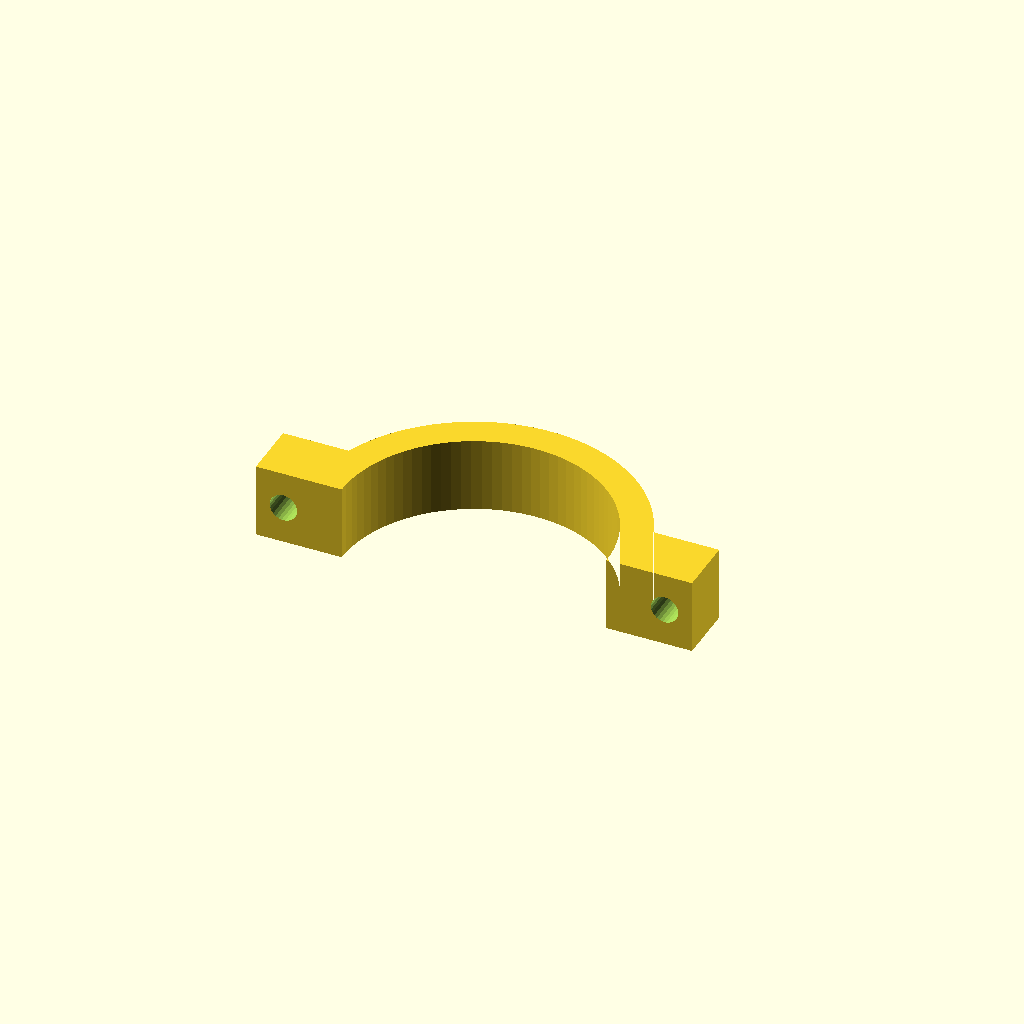
Cell 1 — every parameter at its default value.
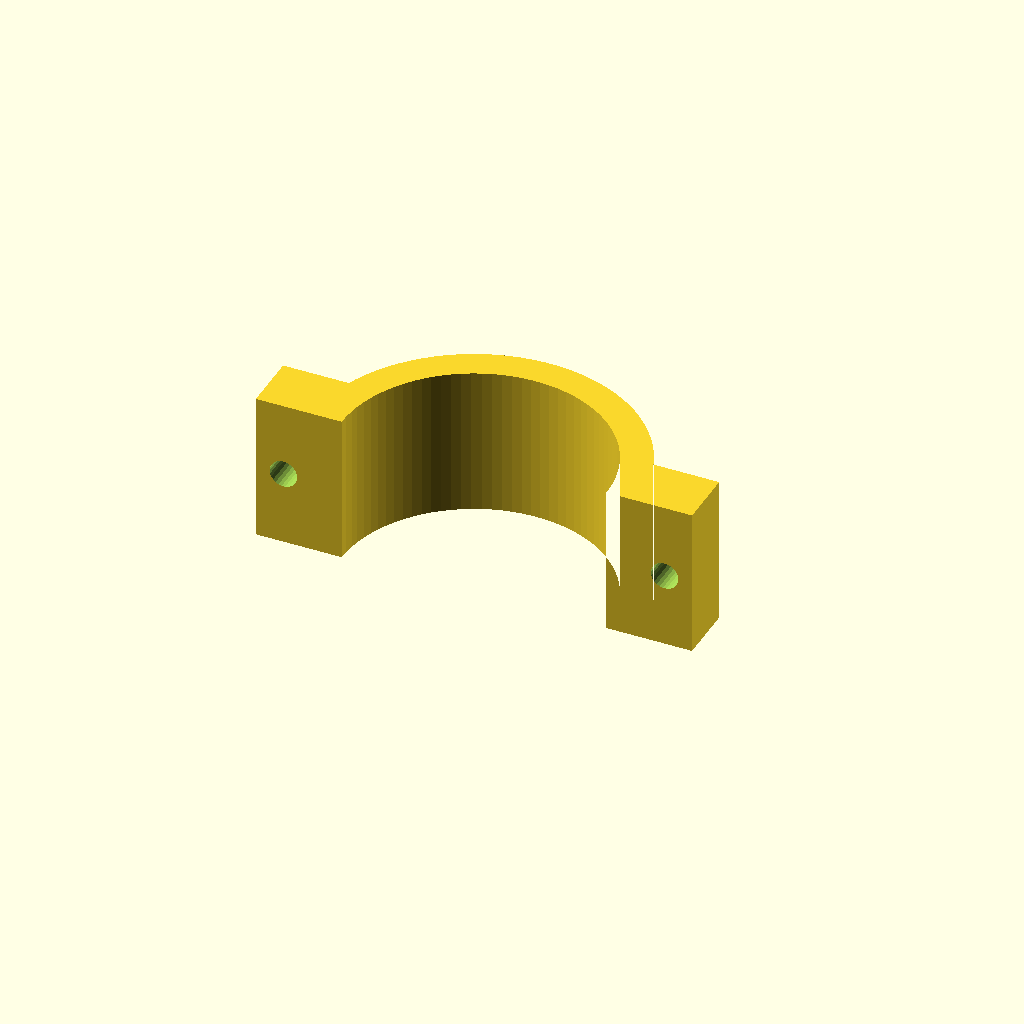
Cell 2: brk_w = 18 (everything else at default).
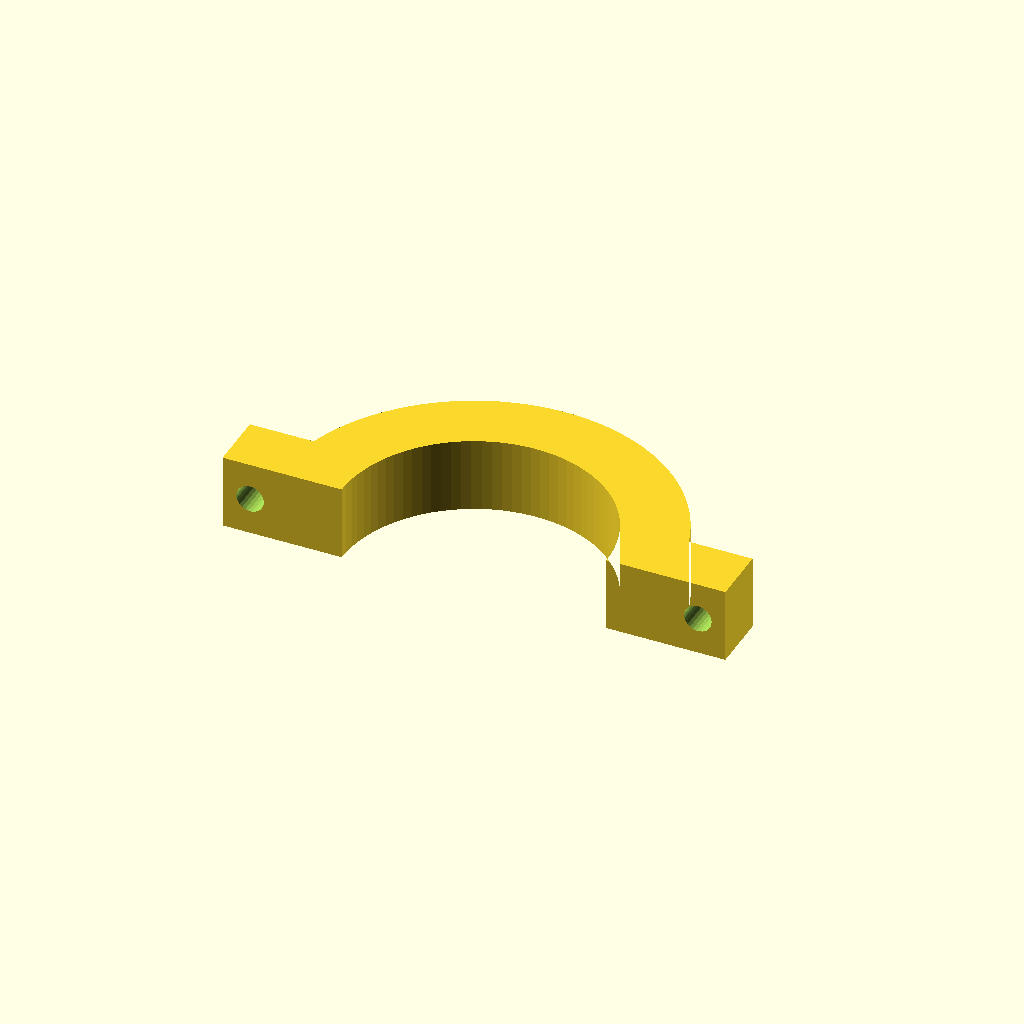
Cell 3: cradle_wall = 8 (everything else at default).
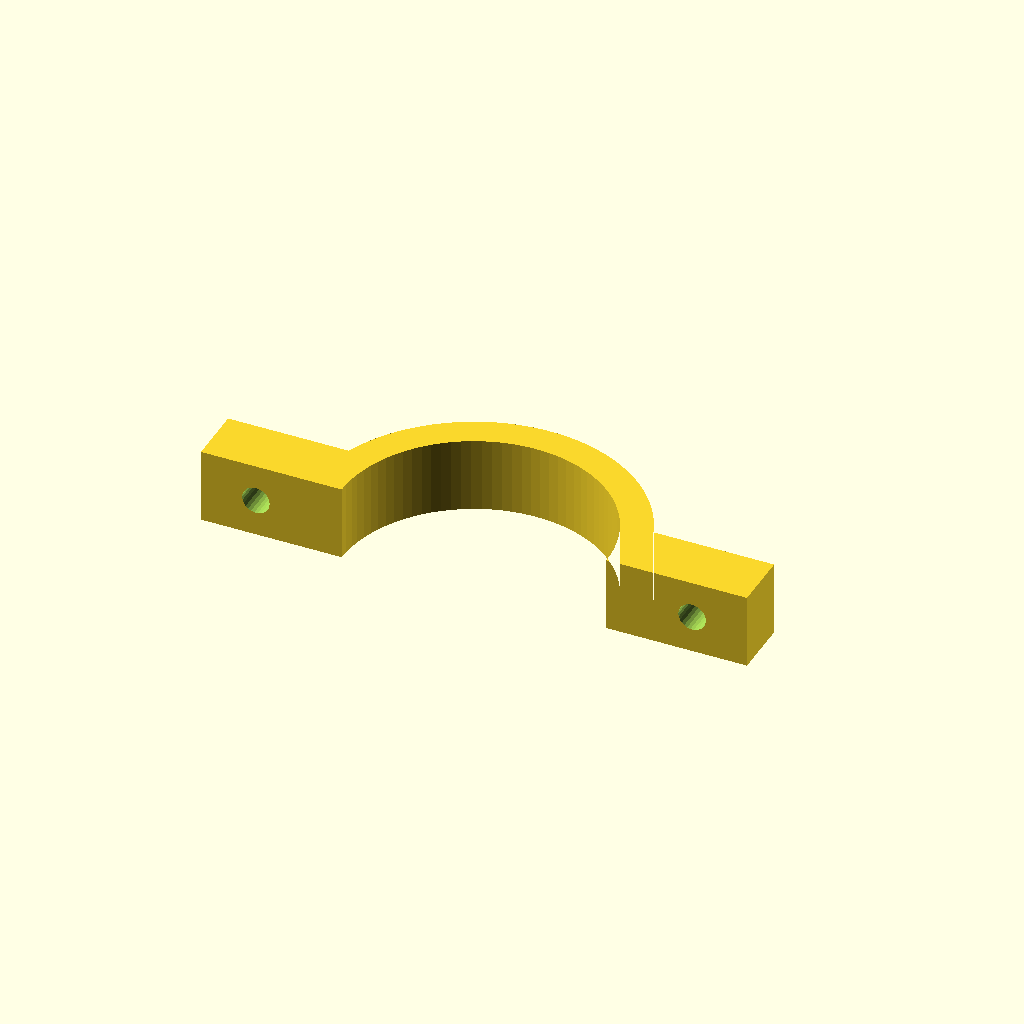
Cell 4: ear_u = 13.2 (everything else at default).
One fixed orthographic camera (rotation 55°, 0°, 25°; colour scheme Cornfield) for every cell.
The OpenSCAD source (cad/saddle_cap.scad):
// =====================================================================
//  AquaFeeder -- tampa do berco (fecha o tubo contra a bracadeira)
//  Imprimir EM PE como sai daqui (perfil constante, zero suporte).
//  4x M3 x 16mm roscam direto na bracadeira.
// =====================================================================
include <common.scad>

brk_w       = 9;      // so cabe a janela livre do tubo (x 40..49)
cradle_wall = 4.0;
ear_u       = 6.6;
cr_out      = barrel_od/2 + cradle_wall;
bolt_z      = [brk_w/2];

module cap_profile() {
    difference() {
        union() {
            circle(r = cr_out);
            translate([-cr_out - ear_u, 0]) square([2*(cr_out + ear_u), 7]);
        }
        circle(r = barrel_od/2 + 0.3 + fit/2);
        translate([-40, -40]) square([80, 40]);   // remove tudo abaixo do eixo
    }
}

module saddle_cap() {
    difference() {
        linear_extrude(brk_w) cap_profile();
        for (z = bolt_z, s = [-1, 1])
            translate([s * (cr_out + ear_u/2), 8, z])
                rotate([90, 0, 0]) cylinder(d = m3_free + fit, h = 11);
    }
}

saddle_cap();
Parameter table extracted from the source (name, type, default, range or options):
brk_w: number, default 9
cradle_wall: number, default 4
ear_u: number, default 6.6
